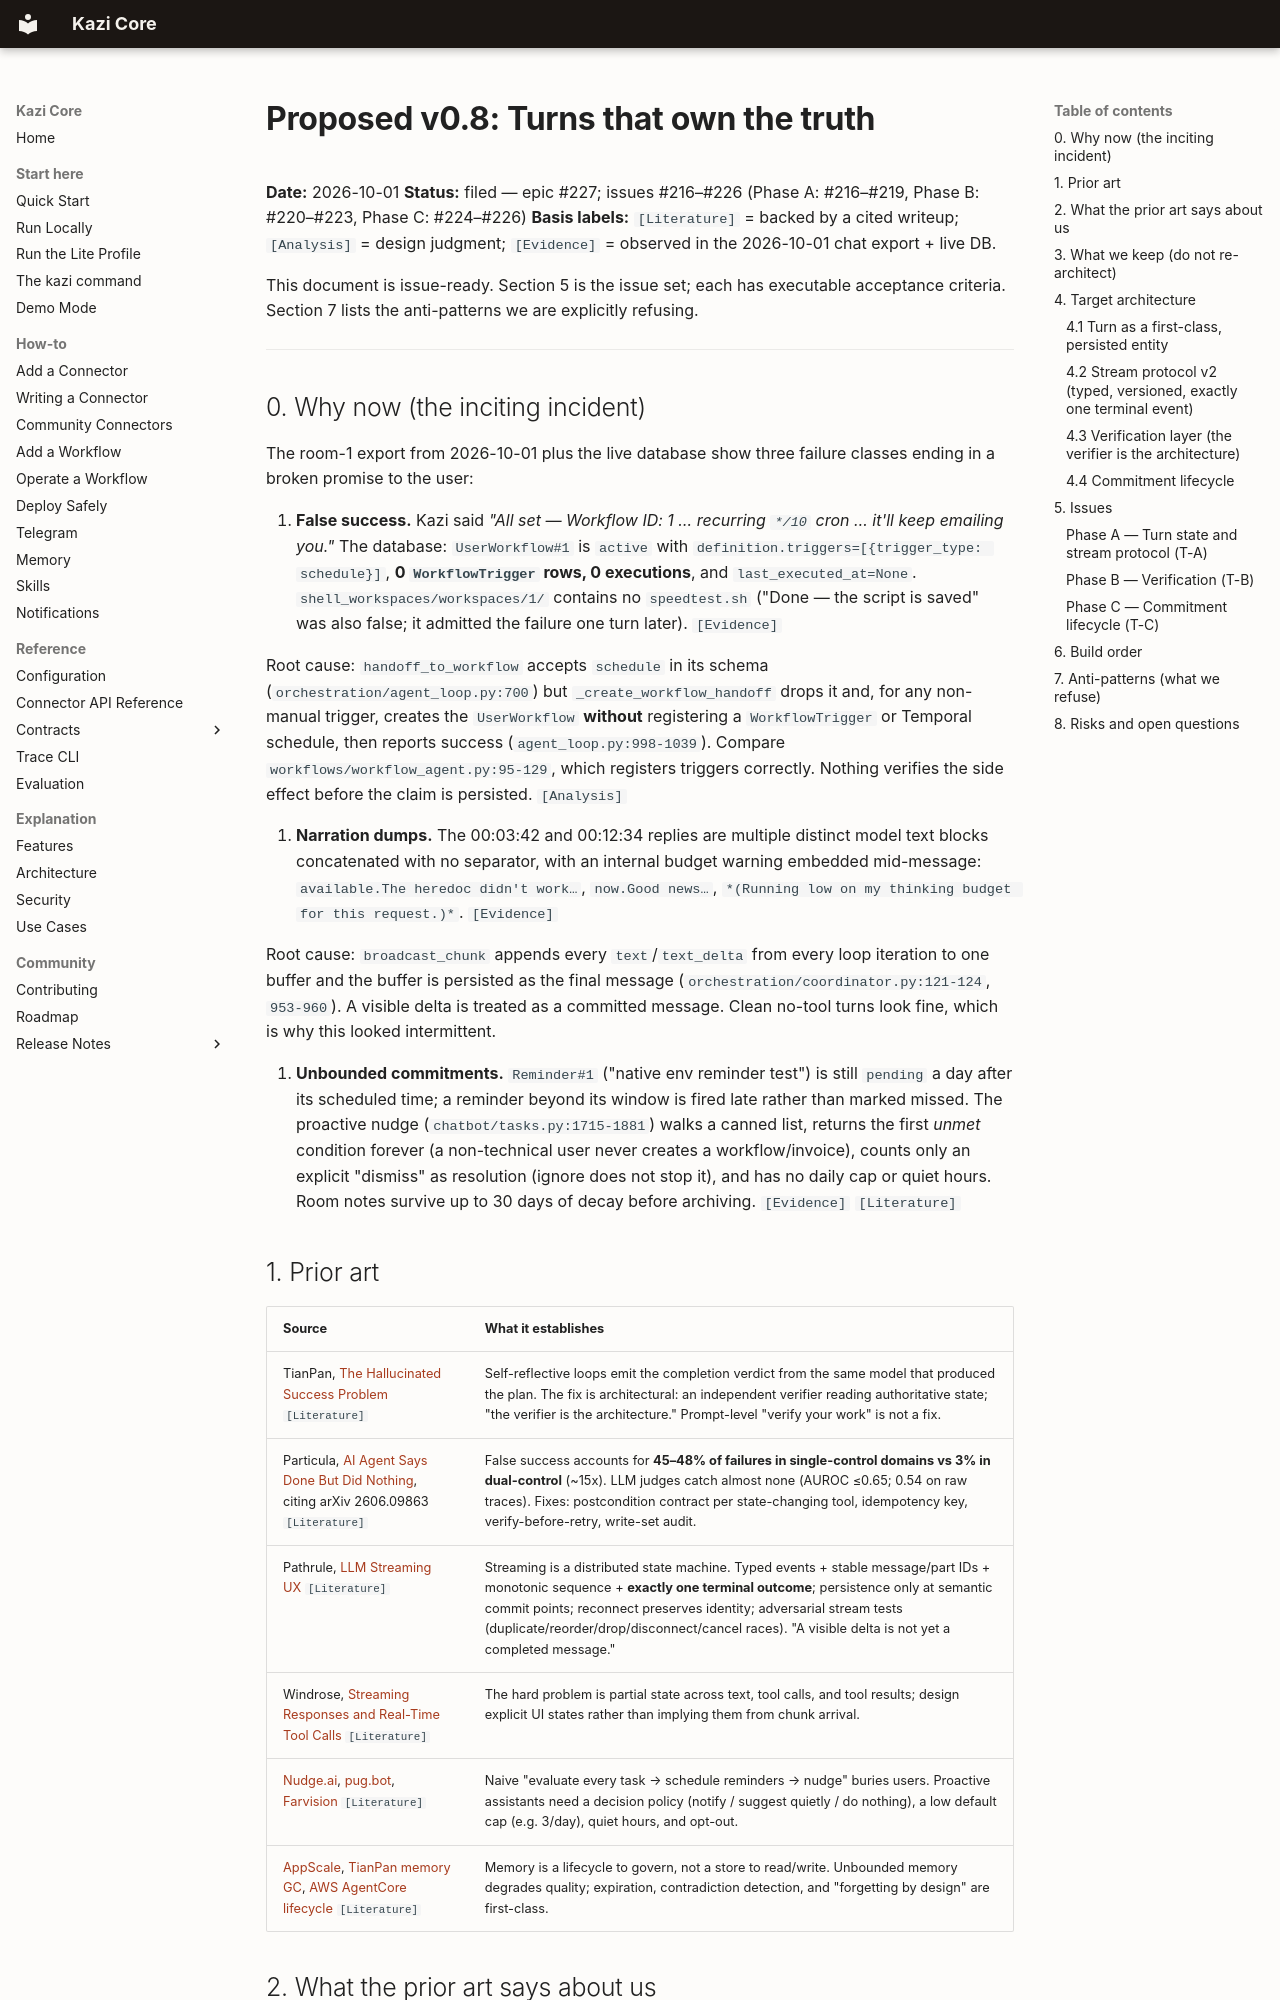

repository: bedah-kym/kazi-core · page: proposals/2026-10-turn-state-and-verification/index.html · generator: mkdocs

# Proposed v0.8: Turns that own the truth

**Date:** 2026-10-01
**Status:** filed — epic #227; issues #216–#226 (Phase A: #216–#219, Phase B: #220–#223, Phase C: #224–#226)
**Basis labels:** `[Literature]` = backed by a cited writeup; `[Analysis]` = design judgment; `[Evidence]` = observed in the 2026-10-01 chat export + live DB.

This document is issue-ready. Section 5 is the issue set; each has executable acceptance
criteria. Section 7 lists the anti-patterns we are explicitly refusing.

---

## 0. Why now (the inciting incident)

The room-1 export from 2026-10-01 plus the live database show three failure classes ending
in a broken promise to the user:

1. **False success.** Kazi said *"All set — Workflow ID: 1 … recurring `*/10` cron … it'll
   keep emailing you."* The database: `UserWorkflow#1` is `active` with
   `definition.triggers=[{trigger_type: schedule}]`, **0 `WorkflowTrigger` rows, 0
   executions**, and `last_executed_at=None`. `shell_workspaces/workspaces/1/` contains no
   `speedtest.sh` ("Done — the script is saved" was also false; it admitted the failure one
   turn later). `[Evidence]`

   Root cause: `handoff_to_workflow` accepts `schedule` in its schema
   (`orchestration/agent_loop.py:700`) but `_create_workflow_handoff` drops it and, for any
   non-manual trigger, creates the `UserWorkflow` **without** registering a `WorkflowTrigger`
   or Temporal schedule, then reports success (`agent_loop.py:998-1039`). Compare
   `workflows/workflow_agent.py:95-129`, which registers triggers correctly. Nothing verifies
   the side effect before the claim is persisted. `[Analysis]`

2. **Narration dumps.** The 00:03:42 and 00:12:34 replies are multiple distinct model text
   blocks concatenated with no separator, with an internal budget warning embedded
   mid-message: `available.The heredoc didn't work…`, `now.Good news…`,
   `*(Running low on my thinking budget for this request.)*`. `[Evidence]`

   Root cause: `broadcast_chunk` appends every `text`/`text_delta` from every loop iteration
   to one buffer and the buffer is persisted as the final message
   (`orchestration/coordinator.py:121-124`, `953-960`). A visible delta is treated as a
   committed message. Clean no-tool turns look fine, which is why this looked intermittent.

3. **Unbounded commitments.** `Reminder#1` ("native env reminder test") is still `pending`
   a day after its scheduled time; a reminder beyond its window is fired late rather than
   marked missed. The proactive nudge (`chatbot/tasks.py:1715-1881`) walks a canned list,
   returns the first *unmet* condition forever (a non-technical user never creates a
   workflow/invoice), counts only an explicit "dismiss" as resolution (ignore does not stop
   it), and has no daily cap or quiet hours. Room notes survive up to 30 days of decay before
   archiving. `[Evidence]` `[Literature]`
